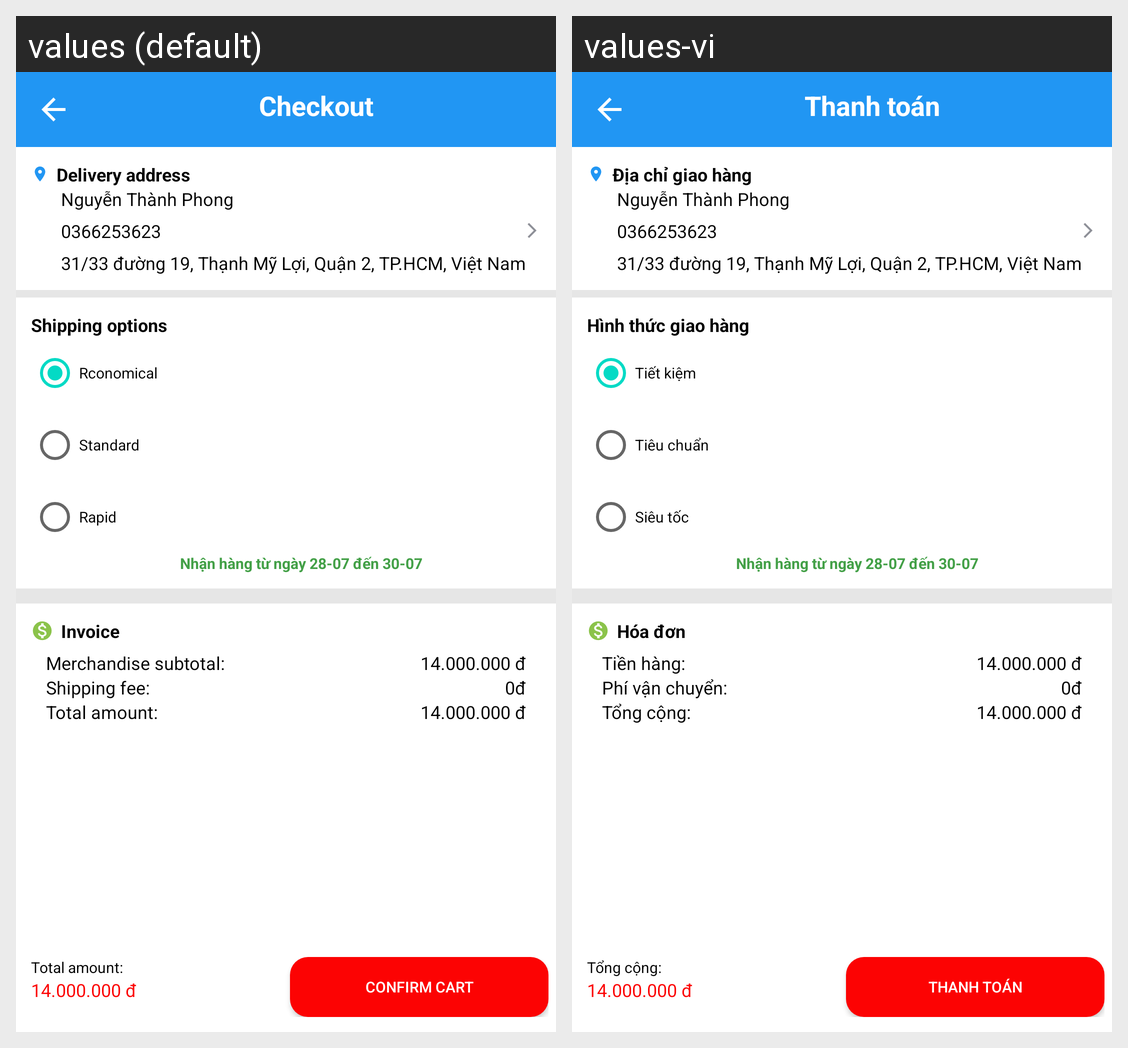

The Android screen above is rendered under two locales of the same app. Produce the string resources it draws, with the default and per-locale values.
Android screen res/layout/activity_cart_checkout.xml rendered under 2 locales, left to right: values (default), values-vi. Device: Nexus 5 (rendered at 1080×1920; each locale shown at half size, 540×960, under a caption strip naming it); theme Theme.DoAnThucTap.
Strings drawn on this screen, with the default value and each locale's value (text and hints the layout hard-codes, and strings that could not be matched under every locale, appear in the picture but are not listed):

checkout
  values: Checkout
  values-vi: Thanh toán

delivery_address
  values: Delivery address
  values-vi: Địa chỉ giao hàng

nguyen_thanh_phone
  values: Nguyễn Thành Phong
  values-vi: Nguyễn Thành Phong

default_phone
  values: 0366253623
  values-vi: 0366253623

default_address
  values: 31/33 đường 19, Thạnh Mỹ Lợi, Quận 2, TP.HCM, Việt Nam
  values-vi: 31/33 đường 19, Thạnh Mỹ Lợi, Quận 2, TP.HCM, Việt Nam

shipping_options
  values: Shipping options
  values-vi: Hình thức giao hàng

economical
  values: Rconomical
  values-vi: Tiết kiệm

standard
  values: Standard
  values-vi: Tiêu chuẩn

rapid
  values: Rapid
  values-vi: Siêu tốc

default_shipping_date
  values: Nhận hàng từ ngày 28-07 đến 30-07
  values-vi: Nhận hàng từ ngày 28-07 đến 30-07

invoice
  values: Invoice
  values-vi: Hóa đơn

merchandise_subtotal
  values: Merchandise subtotal:
  values-vi: Tiền hàng:

product_default_price
  values: 14.000.000 đ
  values-vi: 14.000.000 đ

shipping_fee
  values: Shipping fee:
  values-vi: Phí vận chuyển:

zero_vnd
  values: 0đ
  values-vi: 0đ

total_amount
  values: Total amount:
  values-vi: Tổng cộng:

confirm_cart
  values: Confirm cart
  values-vi: Thanh toán
